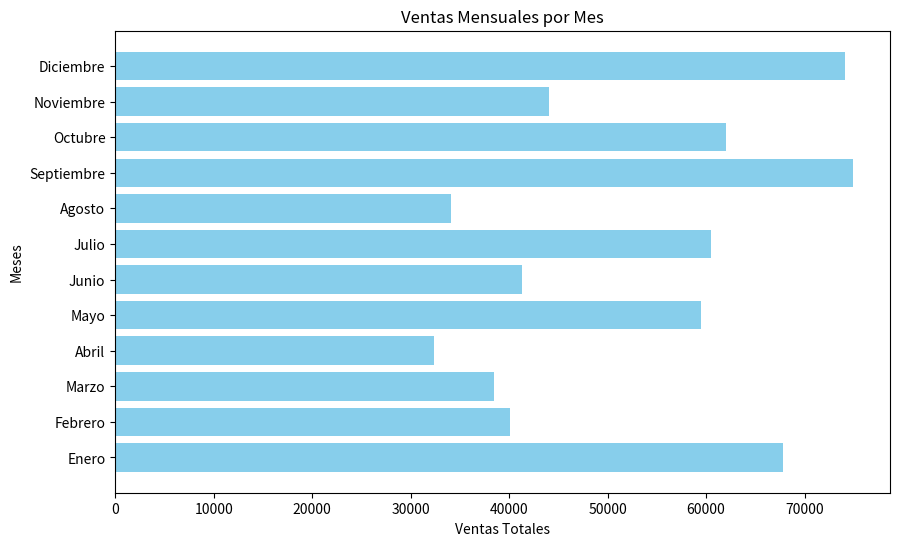

Source code (Python):
import pandas as pd
import matplotlib.pyplot as plt
import random

class DataLoadingError(Exception):
    pass

def create_random_sales_bar_chart(num_months):
    try:
        meses = ['Enero', 'Febrero', 'Marzo', 'Abril', 'Mayo', 'Junio', 'Julio', 'Agosto', 'Septiembre', 'Octubre', 'Noviembre', 'Diciembre']
        ventas = [random.randint(30000, 80000) for _ in range(num_months)]

        if len(meses) < num_months:
            raise DataLoadingError("No hay suficientes meses disponibles para generar datos aleatorios.")

        data = {'Mes': meses[:num_months], 'Ventas': ventas[:num_months]}
        ventas_df = pd.DataFrame(data)

        plt.figure(figsize=(10, 6))
        plt.barh(ventas_df['Mes'], ventas_df['Ventas'], color='skyblue')

        plt.xlabel('Ventas Totales')
        plt.ylabel('Meses')
        plt.title('Ventas Mensuales por Mes')

        plt.show()

    except DataLoadingError as e:
        print(f"Ocurrió un error inesperado: {e}")

num_months = 12

create_random_sales_bar_chart(num_months)

